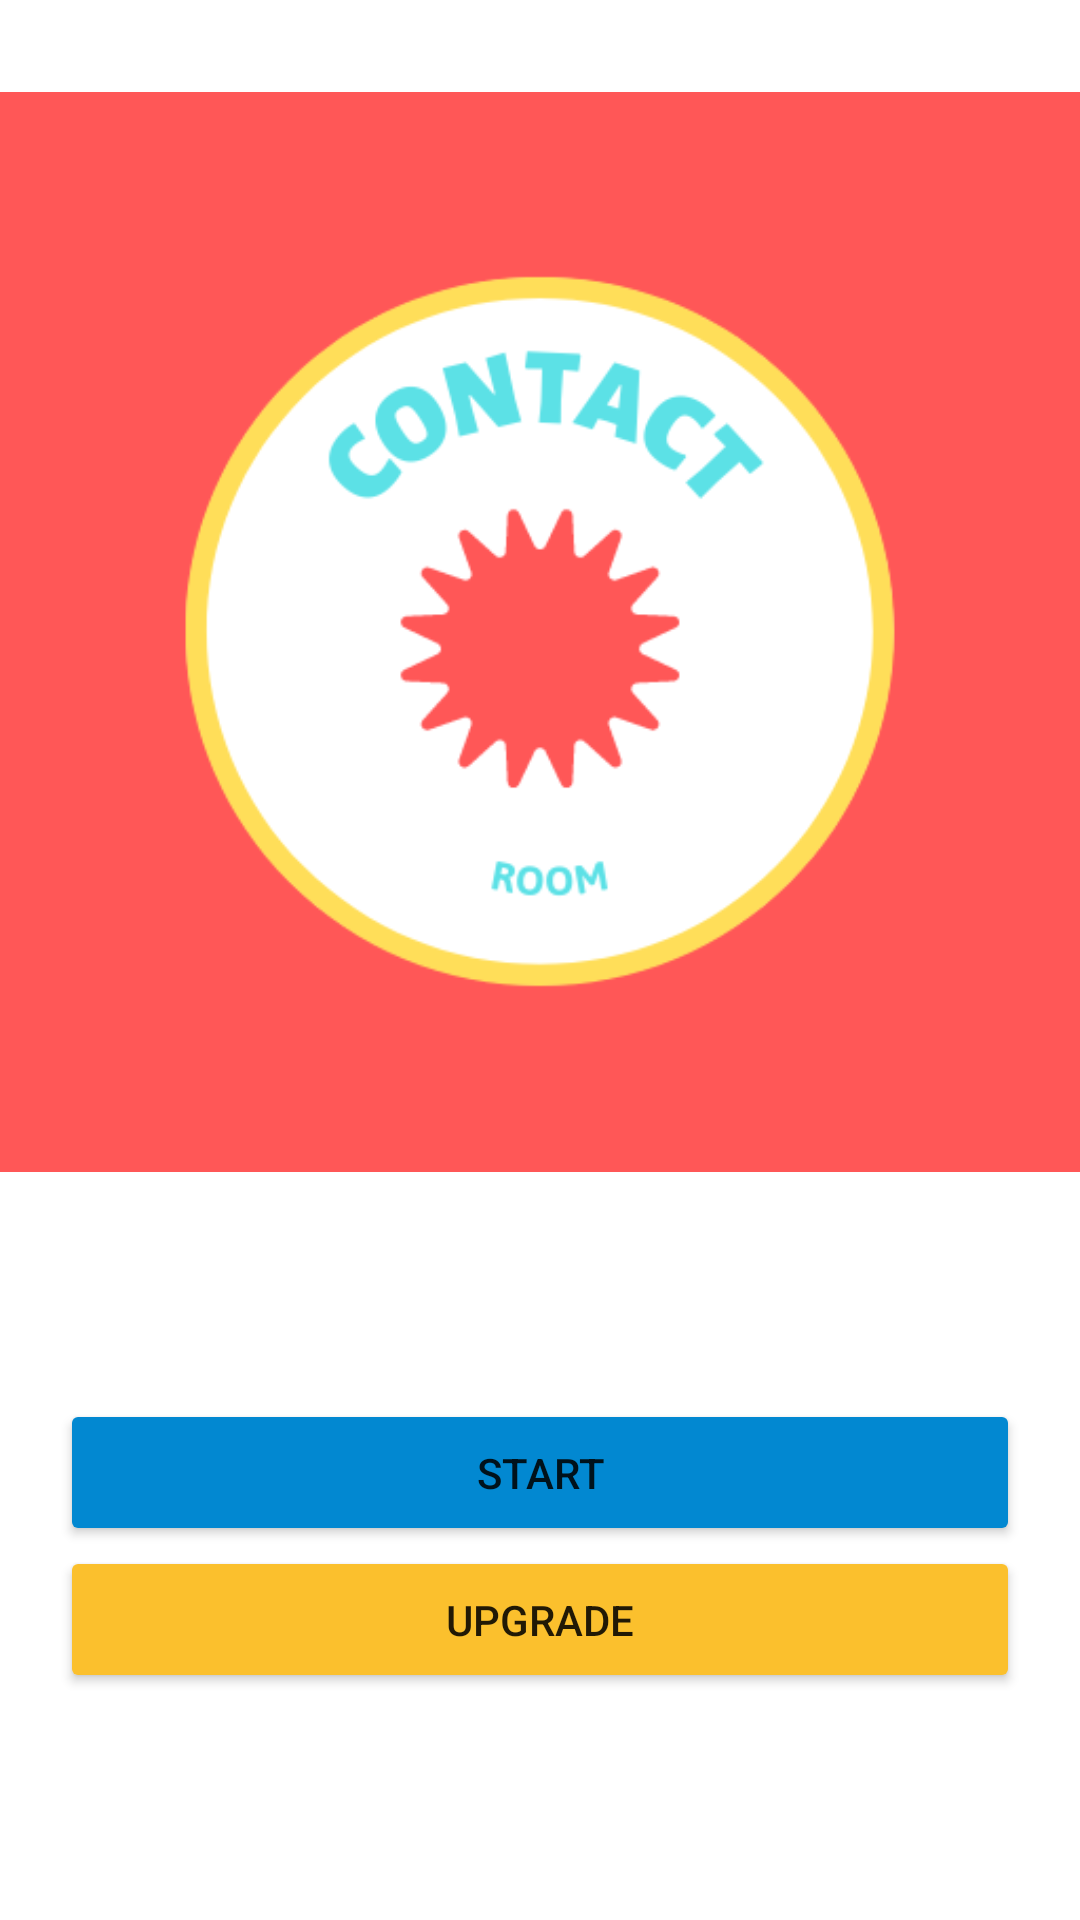

Here is an Android app screen rendered from its layout file. Give the layout XML and the strings, colors and styles it references.
<!-- AndroidManifest.xml: activity theme Theme.MaterialComponents.DayNight.NoActionBar -->
<!-- res/layout/activity_home.xml -->
<?xml version="1.0" encoding="utf-8"?>
<LinearLayout xmlns:android="http://schemas.android.com/apk/res/android"
    xmlns:tools="http://schemas.android.com/tools"
    android:layout_width="match_parent"
    android:layout_height="match_parent"
    android:orientation="vertical">

    <ImageView
        android:layout_marginTop="30dp"
        android:layout_width="match_parent"
        android:layout_height="250dp"
        android:background="#FFFFFF"
        android:layout_weight="1"
        android:layout_gravity="center"
        android:src="@drawable/icon" />

    <LinearLayout
        android:layout_width="match_parent"
        android:layout_height="wrap_content"
        android:orientation="vertical"
        android:gravity="center"
        android:padding="20dp"
        android:layout_weight="1">

        <Button
            android:id="@+id/btnStart"
            android:text="Start"
            android:backgroundTint="#0288D1"
            android:paddingVertical="15dp"
            android:layout_width="match_parent"
            android:layout_height="wrap_content"/>

        <Button
            android:text="Upgrade"
            android:backgroundTint="#FBC02D"
            android:paddingVertical="15dp"
            android:layout_width="match_parent"
            android:layout_height="wrap_content"/>

    </LinearLayout>

</LinearLayout>
<!-- resources referenced by this layout -->
<resources>
  <!-- drawable icon: png bitmap (drawable, 25129 bytes) -->
</resources>
